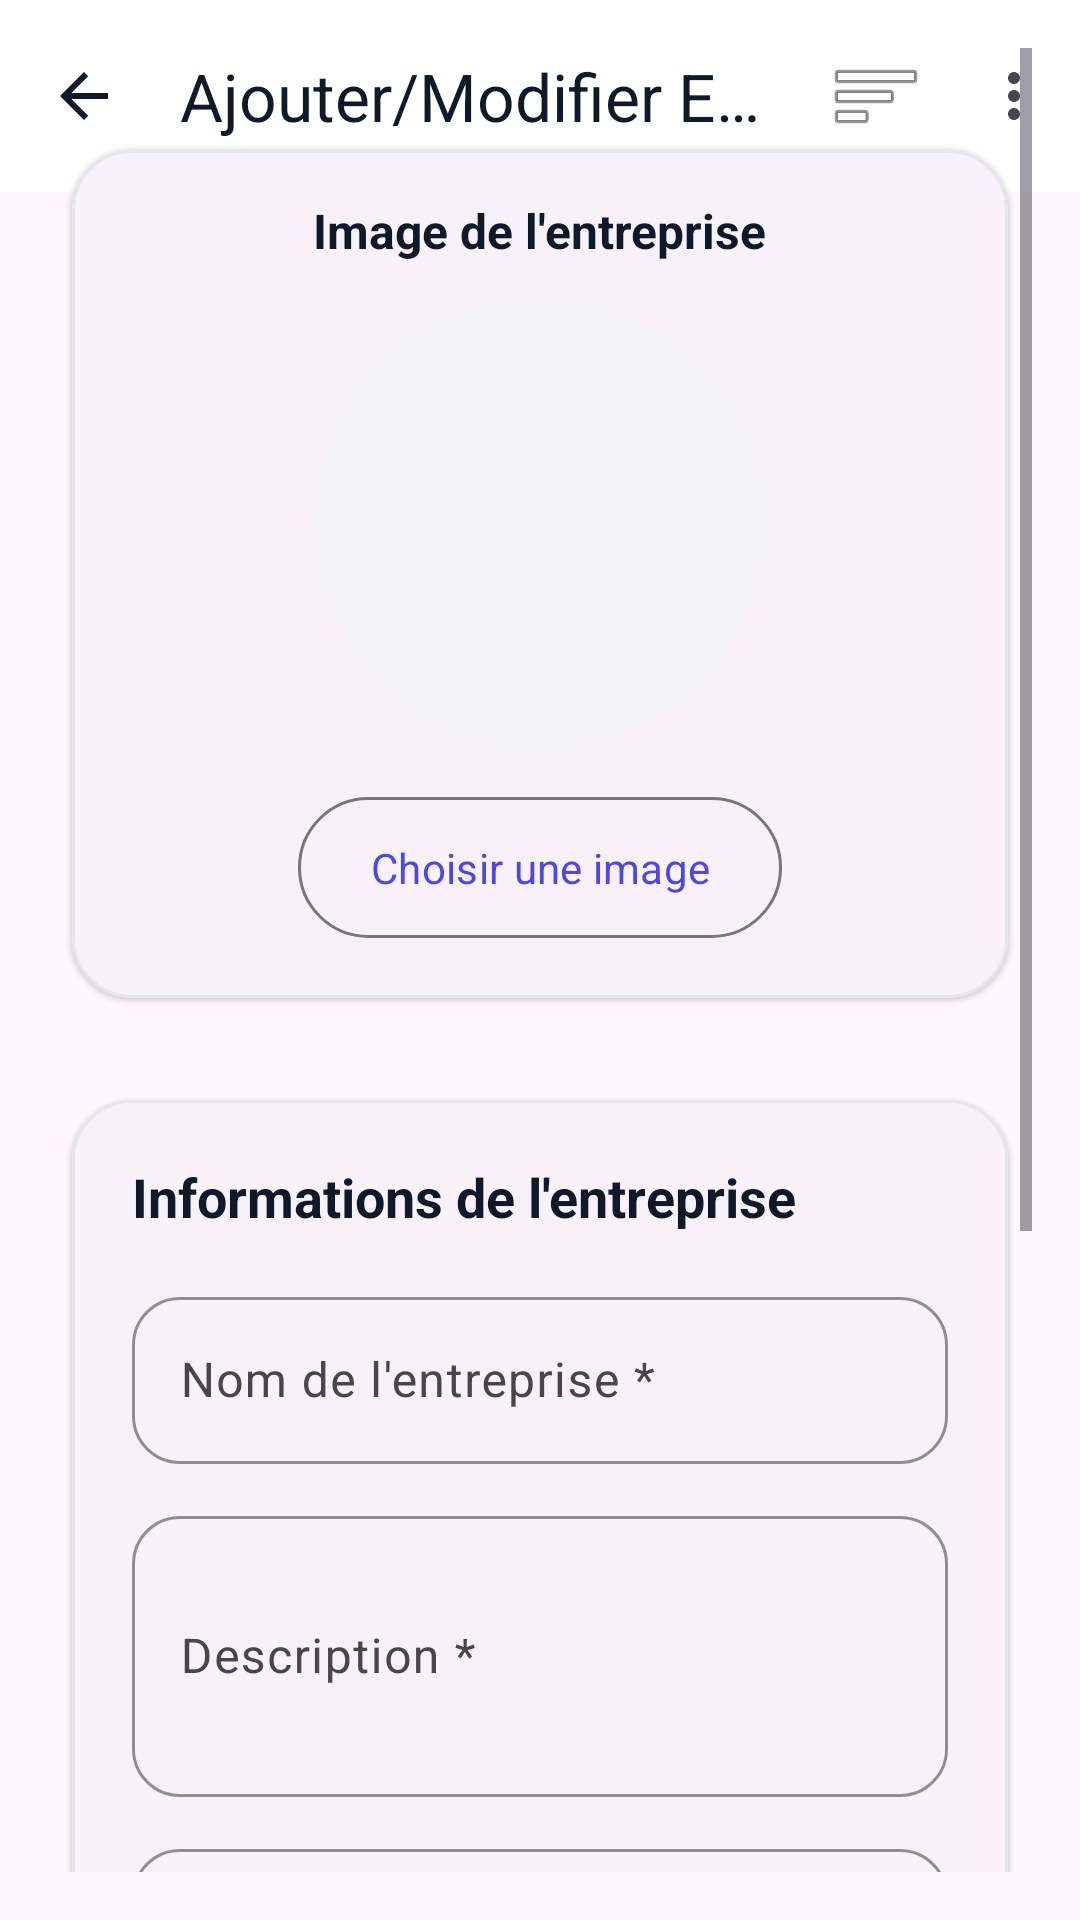

Here is an Android app screen rendered from its layout file. Give the layout XML and the strings, colors and styles it references.
<!-- AndroidManifest.xml: application theme Theme.ITCompanies -->
<!-- res/layout/activity_add_update_company.xml -->
<?xml version="1.0" encoding="utf-8"?>
<androidx.coordinatorlayout.widget.CoordinatorLayout
    xmlns:android="http://schemas.android.com/apk/res/android"
    xmlns:app="http://schemas.android.com/apk/res-auto"
    android:layout_width="match_parent"
    android:layout_height="match_parent"
    android:fitsSystemWindows="true">

    
    <com.google.android.material.appbar.MaterialToolbar
        android:id="@+id/topAppBar"
        style="@style/Widget.ITCompanies.TopAppBar"
        android:layout_width="match_parent"
        android:layout_height="?attr/actionBarSize"
        app:title="Ajouter/Modifier Entreprise"
        app:navigationIcon="?attr/homeAsUpIndicator" />

    
    <ScrollView
        android:layout_width="match_parent"
        android:layout_height="match_parent"
        android:fillViewport="true"
        android:padding="16dp"
        android:paddingTop="?attr/actionBarSize"
        app:layout_behavior="@string/appbar_scrolling_view_behavior">

        <LinearLayout
            android:layout_width="match_parent"
            android:layout_height="wrap_content"
            android:orientation="vertical"
            android:layout_marginTop="25dp">

            
            <com.google.android.material.card.MaterialCardView
                style="@style/ITCompaniesCard"
                android:layout_width="match_parent"
                android:layout_height="wrap_content"
                android:layout_marginBottom="16dp">

                <LinearLayout
                    android:layout_width="match_parent"
                    android:layout_height="wrap_content"
                    android:orientation="vertical"
                    android:padding="16dp"
                    android:gravity="center">

                    <TextView
                        android:layout_width="wrap_content"
                        android:layout_height="wrap_content"
                        android:text="Image de l'entreprise"
                        android:textStyle="bold"
                        android:textSize="16sp"
                        android:textColor="@color/on_surface"
                        android:layout_marginBottom="12dp" />

                    
                    <ImageView
                        android:id="@+id/ivCompanyImage"
                        android:layout_width="150dp"
                        android:layout_height="150dp"
                        android:layout_marginBottom="12dp"
                        android:background="@drawable/logo_bg_round"
                        android:scaleType="centerCrop"
                        android:src="@drawable/ic_launcher_foreground"
                        android:contentDescription="Image de l'entreprise" />

                    
                    <com.google.android.material.button.MaterialButton
                        android:id="@+id/btnSelectImage"
                        style="@style/Widget.Material3.Button.OutlinedButton"
                        android:layout_width="wrap_content"
                        android:layout_height="wrap_content"
                        android:text="Choisir une image"
                        android:drawableStart="@android:drawable/ic_menu_gallery"
                        android:drawablePadding="8dp" />

                </LinearLayout>
            </com.google.android.material.card.MaterialCardView>

            
            <com.google.android.material.card.MaterialCardView
                style="@style/ITCompaniesCard"
                android:layout_width="match_parent"
                android:layout_height="wrap_content"
                android:layout_marginBottom="16dp">

                <LinearLayout
                    android:layout_width="match_parent"
                    android:layout_height="wrap_content"
                    android:orientation="vertical"
                    android:padding="20dp">

                    <TextView
                        android:layout_width="wrap_content"
                        android:layout_height="wrap_content"
                        android:text="Informations de l'entreprise"
                        android:textStyle="bold"
                        android:textSize="18sp"
                        android:textColor="@color/on_surface"
                        android:layout_marginBottom="16dp" />

                    
                    <com.google.android.material.textfield.TextInputLayout
                        android:id="@+id/tilCompanyName"
                        style="@style/App.TextInputLayout"
                        android:layout_width="match_parent"
                        android:layout_height="wrap_content"
                        android:hint="Nom de l'entreprise *"
                        app:endIconMode="clear_text">

                        <com.google.android.material.textfield.TextInputEditText
                            android:id="@+id/etCompanyName"
                            android:layout_width="match_parent"
                            android:layout_height="wrap_content"
                            android:inputType="textCapWords" />
                    </com.google.android.material.textfield.TextInputLayout>

                    
                    <com.google.android.material.textfield.TextInputLayout
                        android:id="@+id/tilDescription"
                        style="@style/App.TextInputLayout"
                        android:layout_width="match_parent"
                        android:layout_height="wrap_content"
                        android:layout_marginTop="12dp"
                        android:hint="Description *"
                        app:endIconMode="clear_text">

                        <com.google.android.material.textfield.TextInputEditText
                            android:id="@+id/etDescription"
                            android:layout_width="match_parent"
                            android:layout_height="wrap_content"
                            android:inputType="textMultiLine"
                            android:minLines="3"
                            android:maxLines="5" />
                    </com.google.android.material.textfield.TextInputLayout>

                    
                    <com.google.android.material.textfield.TextInputLayout
                        android:id="@+id/tilServices"
                        style="@style/App.TextInputLayout"
                        android:layout_width="match_parent"
                        android:layout_height="wrap_content"
                        android:layout_marginTop="12dp"
                        android:hint="Services (séparés par des points-virgules)"
                        app:helperText="Ex: Développement web;Mobile;Cloud"
                        app:endIconMode="clear_text">

                        <com.google.android.material.textfield.TextInputEditText
                            android:id="@+id/etServices"
                            android:layout_width="match_parent"
                            android:layout_height="wrap_content"
                            android:inputType="text" />
                    </com.google.android.material.textfield.TextInputLayout>

                    
                    <com.google.android.material.textfield.TextInputLayout
                        android:id="@+id/tilPhone"
                        style="@style/App.TextInputLayout"
                        android:layout_width="match_parent"
                        android:layout_height="wrap_content"
                        android:layout_marginTop="12dp"
                        android:hint="Téléphone"
                        app:endIconMode="clear_text">

                        <com.google.android.material.textfield.TextInputEditText
                            android:id="@+id/etPhone"
                            android:layout_width="match_parent"
                            android:layout_height="wrap_content"
                            android:inputType="phone" />
                    </com.google.android.material.textfield.TextInputLayout>

                    
                    <com.google.android.material.textfield.TextInputLayout
                        android:id="@+id/tilUrl"
                        style="@style/App.TextInputLayout"
                        android:layout_width="match_parent"
                        android:layout_height="wrap_content"
                        android:layout_marginTop="12dp"
                        android:hint="Site web"
                        app:endIconMode="clear_text">

                        <com.google.android.material.textfield.TextInputEditText
                            android:id="@+id/etUrl"
                            android:layout_width="match_parent"
                            android:layout_height="wrap_content"
                            android:inputType="textUri" />
                    </com.google.android.material.textfield.TextInputLayout>

                    
                    <com.google.android.material.button.MaterialButton
                        android:id="@+id/btnSaveCompany"
                        style="@style/App.Button.Filled"
                        android:layout_width="match_parent"
                        android:layout_height="wrap_content"
                        android:layout_marginTop="24dp"
                        android:text="Ajouter l'entreprise" />

                    
                    <TextView
                        android:layout_width="wrap_content"
                        android:layout_height="wrap_content"
                        android:layout_marginTop="8dp"
                        android:text="* Champs obligatoires"
                        android:textSize="12sp"
                        android:textColor="@color/on_surface_variant"
                        android:layout_gravity="center" />

                </LinearLayout>
            </com.google.android.material.card.MaterialCardView>

        </LinearLayout>

    </ScrollView>

</androidx.coordinatorlayout.widget.CoordinatorLayout>
<!-- resources referenced by this layout -->
<resources>
  <color name="on_surface">#111827</color>
  <color name="on_surface_variant">#6B7280</color>
  <!-- drawable logo_bg_round (drawable) -->
  <shape xmlns:android="http://schemas.android.com/apk/res/android" android:shape="oval">
      <size android:width="80dp" android:height="80dp"/>
      <solid android:color="@color/surface_variant"/>
  </shape>
  <style name="App.Button.Filled" parent="Widget.Material3.Button">
          <item name="android:insetLeft">0dp</item>
          <item name="android:insetRight">0dp</item>
          <item name="cornerRadius">16dp</item>
          <item name="android:paddingVertical">14dp</item>
      </style>
  <style name="App.TextInputLayout" parent="Widget.Material3.TextInputLayout.OutlinedBox">
          <item name="boxBackgroundMode">outline</item>
          <item name="boxStrokeColor">@color/brand_primary</item>
          <item name="boxCornerRadiusTopStart">16dp</item>
          <item name="boxCornerRadiusTopEnd">16dp</item>
          <item name="boxCornerRadiusBottomStart">16dp</item>
          <item name="boxCornerRadiusBottomEnd">16dp</item>
          <item name="hintTextColor">@color/on_surface_variant</item>
          <item name="helperTextTextColor">@color/on_surface_variant</item>
          <item name="errorTextColor">@color/error</item>
          <item name="endIconTint">@color/on_surface_variant</item>
      </style>
  <style name="ITCompaniesCard" parent="Widget.Material3.CardView.Elevated">
          <item name="cardCornerRadius">20dp</item>
          <item name="cardUseCompatPadding">true</item>
          <item name="strokeColor">@color/outline</item>
          <item name="strokeWidth">1dp</item>
          <item name="android:foreground">@drawable/ripple_primary</item>
      </style>
  <style name="Widget.ITCompanies.TopAppBar" parent="Widget.Material3.Toolbar">
          <item name="android:background">@color/surface</item>
          <item name="titleTextColor">@color/on_surface</item>
          <item name="subtitleTextColor">@color/on_surface_variant</item>
          <item name="navigationIconTint">@color/on_surface</item>
          <item name="menu">@menu/menu_main</item>
          <item name="elevation">0dp</item>
      </style>
  <style name="Theme.ITCompanies" parent="Theme.Material3.DayNight.NoActionBar">
          <item name="android:statusBarColor">@android:color/transparent</item>
          <item name="android:navigationBarColor">@android:color/transparent</item>
          <item name="android:windowLightStatusBar">true</item>
  
          <item name="colorPrimary">@color/brand_primary</item>
          <item name="colorOnPrimary">@color/brand_on_primary</item>
          <item name="colorSurface">@color/surface</item>
          <item name="colorOnSurface">@color/on_surface</item>
          <item name="colorSurfaceVariant">@color/surface_variant</item>
          <item name="colorError">@color/error</item>
          <item name="android:fontFamily">sans-serif</item>
          <item name="materialButtonStyle">@style/App.Button.Filled</item>
          <item name="textInputStyle">@style/App.TextInputLayout</item>
          <item name="toolbarStyle">@style/Widget.ITCompanies.TopAppBar</item>
      </style>
  <color name="surface_variant">#F4F4F8</color>
  <color name="brand_primary">#4F46E5</color>
  <color name="error">#DC2626</color>
  <color name="outline">#E5E7EB</color>
  <!-- drawable ripple_primary (drawable) -->
  <ripple xmlns:android="http://schemas.android.com/apk/res/android"
      android:color="?attr/colorPrimary">
      <item android:id="@android:id/mask">
          <shape android:shape="rectangle">
              <solid android:color="?attr/colorPrimary"/>
              <corners android:radius="20dp"/>
          </shape>
      </item>
  </ripple>
  <color name="surface">#FFFFFF</color>
  <color name="brand_on_primary">#FFFFFF</color>
</resources>
